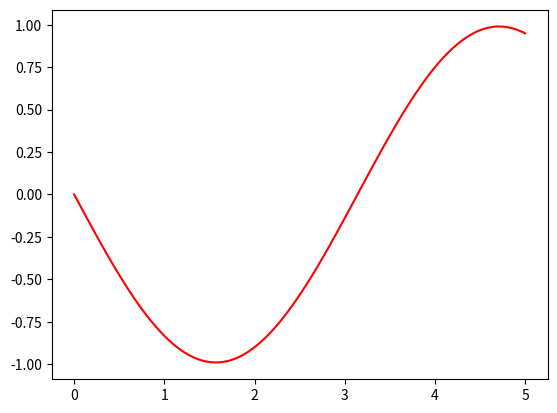

This chart was generated by the following Python code:
import numpy as np
import matplotlib as mlib
mlib.use('Agg')
import matplotlib.pyplot as plt

x0=0
y0=0
dx=0.05

def k1(x0, y0):
    return -np.cos(x0)
print(k1(x0, y0))


def k2(x0, y0):
    return -np.cos(x0)
print(k2(x0+dx, y0+k1(x0, y0)*dx))

k =((k1(x0, y0)+k2(x0+dx, y0+k1(x0, y0)*dx))/2)
print(k)

y=[y0]*100
x=np.linspace(0, 5, num=100)

for i in range(len(x)-1):
    k = ((k1(x[i], y[i])+k2(x[i]+dx, y[i]+k1(x[i], y[i])*dx))/2)
    y[i+1] = y[i]+ k*dx
plt.plot(x, y, '-r')
plt.savefig('rk2')
plt.show()
